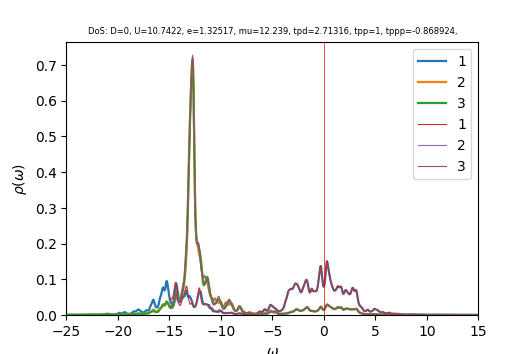

Data behind this chart, as committed beside it:
w	up_1	up_2	up_3	down_1	down_2	down_3	cumul_up_1	cumul_up_2	cumul_up_3	cumul_down_1	cumul_down_2	cumul_down_3	
-25	0.0003558	0.0002944	0.0002975	6.4605e-05	3.98321e-05	3.98463e-05	0	0	0	0	0	0
-24.96	0.0003535	0.0002964	0.0002989	6.51154e-05	3.99315e-05	3.99476e-05	1.41543e-05	1.1868e-05	1.19696e-05	2.60722e-06	1.59886e-06	1.5995e-06
-24.92	0.0003543	0.0002985	0.0003006	6.55395e-05	4.00307e-05	4.00467e-05	2.83392e-05	2.38214e-05	2.40067e-05	5.23143e-06	3.20169e-06	3.20297e-06
-24.88	0.0003578	0.0003008	0.0003025	6.58735e-05	4.01297e-05	4.01436e-05	4.26644e-05	3.5866e-05	3.61184e-05	7.86901e-06	4.80849e-06	4.81032e-06
-24.84	0.0003641	0.0003032	0.0003046	6.6159e-05	4.02286e-05	4.02397e-05	5.72413e-05	4.80081e-05	4.83127e-05	1.0518e-05	6.41924e-06	6.42152e-06
-24.8	0.0003728	0.0003058	0.0003068	6.63544e-05	4.03275e-05	4.03359e-05	7.21698e-05	6.02541e-05	6.05978e-05	1.31748e-05	8.03395e-06	8.03657e-06
-24.76	0.000384	0.0003086	0.0003093	6.63679e-05	4.04256e-05	4.04319e-05	8.75437e-05	7.26113e-05	7.29825e-05	1.58322e-05	9.6526e-06	9.65547e-06
-24.72	0.0003988	0.0003117	0.0003121	6.62223e-05	4.05232e-05	4.05279e-05	0.0001035	8.50901e-05	8.54785e-05	1.84838e-05	1.12751e-05	1.12782e-05
-24.68	0.0004201	0.0003151	0.0003153	6.60443e-05	4.06211e-05	4.06246e-05	0.0001203	9.77069e-05	9.8103e-05	2.11282e-05	1.29016e-05	1.29048e-05
-24.64	0.0004507	0.0003191	0.0003191	6.59268e-05	4.07198e-05	4.07224e-05	0.0001384	0.0001105	0.0001109	2.37679e-05	1.4532e-05	1.45353e-05
-24.6	0.0004915	0.0003238	0.0003235	6.58946e-05	4.08195e-05	4.08214e-05	0.0001581	0.0001234	0.0001238	2.64063e-05	1.61665e-05	1.61698e-05
-24.56	0.0005388	0.0003289	0.0003284	6.59384e-05	4.09202e-05	4.09215e-05	0.0001796	0.0001366	0.000137	2.90465e-05	1.78049e-05	1.78083e-05
-24.52	0.0005794	0.0003337	0.000333	6.60413e-05	4.10219e-05	4.10226e-05	0.0002028	0.00015	0.0001503	3.16908e-05	1.94474e-05	1.94509e-05
-24.48	0.0005941	0.0003371	0.0003361	6.61894e-05	4.11243e-05	4.11246e-05	0.0002266	0.0001635	0.0001638	3.4341e-05	2.1094e-05	2.10975e-05
-24.44	0.0005762	0.0003385	0.0003371	6.63752e-05	4.12276e-05	4.12274e-05	0.0002497	0.000177	0.0001773	3.69987e-05	2.27448e-05	2.27483e-05
-24.4	0.0005396	0.0003387	0.0003369	6.65977e-05	4.13318e-05	4.13312e-05	0.0002713	0.0001906	0.0001908	3.96653e-05	2.43997e-05	2.44032e-05
-24.36	0.0005032	0.0003388	0.0003366	6.686e-05	4.1437e-05	4.14359e-05	0.0002914	0.0002042	0.0002042	4.23423e-05	2.60589e-05	2.60623e-05
-24.32	0.0004765	0.0003396	0.0003368	6.71684e-05	4.15435e-05	4.15419e-05	0.0003105	0.0002178	0.0002177	4.50318e-05	2.77223e-05	2.77256e-05
-24.28	0.0004614	0.0003412	0.0003377	6.75339e-05	4.16516e-05	4.16493e-05	0.000329	0.0002314	0.0002312	4.77358e-05	2.939e-05	2.93932e-05
-24.24	0.0004572	0.0003437	0.0003392	6.79735e-05	4.17616e-05	4.17585e-05	0.0003473	0.0002452	0.0002448	5.04575e-05	3.10621e-05	3.10652e-05
-24.2	0.000463	0.0003469	0.0003413	6.85098e-05	4.18742e-05	4.18701e-05	0.0003658	0.0002591	0.0002585	5.32006e-05	3.27388e-05	3.27417e-05
-24.16	0.0004792	0.000351	0.0003438	6.91643e-05	4.19899e-05	4.19844e-05	0.000385	0.0002731	0.0002723	5.597e-05	3.44201e-05	3.44228e-05
-24.12	0.0005068	0.0003562	0.0003468	6.99312e-05	4.21084e-05	4.21012e-05	0.0004053	0.0002874	0.0002861	5.877e-05	3.61061e-05	3.61085e-05
-24.08	0.0005482	0.0003627	0.0003504	7.07255e-05	4.22278e-05	4.22183e-05	0.0004273	0.0003019	0.0003002	6.16019e-05	3.77969e-05	3.77989e-05
-24.04	0.0006049	0.0003706	0.0003545	7.13634e-05	4.23437e-05	4.23312e-05	0.0004515	0.0003167	0.0003144	6.44592e-05	3.94923e-05	3.94939e-05
-24	0.0006741	0.0003798	0.000359	7.17051e-05	4.24529e-05	4.24367e-05	0.0004785	0.000332	0.0003287	6.73303e-05	4.11921e-05	4.11931e-05
-23.96	0.000743	0.0003889	0.0003637	7.18047e-05	4.25567e-05	4.25369e-05	0.0005082	0.0003475	0.0003433	7.02054e-05	4.28961e-05	4.28962e-05
-23.92	0.0007924	0.000396	0.0003679	7.17917e-05	4.26584e-05	4.26358e-05	0.00054	0.0003634	0.000358	7.30799e-05	4.46041e-05	4.46034e-05
-23.88	0.000812	0.0004002	0.0003712	7.17381e-05	4.27598e-05	4.27359e-05	0.0005725	0.0003794	0.0003729	7.59523e-05	4.63163e-05	4.63145e-05
-23.84	0.0008018	0.0004014	0.0003737	7.16501e-05	4.28611e-05	4.28376e-05	0.0006046	0.0003955	0.0003879	7.88212e-05	4.80324e-05	4.80297e-05
-23.8	0.0007623	0.0003996	0.0003755	7.14991e-05	4.29617e-05	4.29405e-05	0.0006351	0.0004115	0.0004029	8.1684e-05	4.97526e-05	4.97491e-05
-23.76	0.0007047	0.0003959	0.0003769	7.13082e-05	4.30619e-05	4.30445e-05	0.0006633	0.0004273	0.000418	8.45392e-05	5.14768e-05	5.14726e-05
-23.72	0.0006483	0.0003923	0.0003784	7.11498e-05	4.31633e-05	4.31499e-05	0.0006893	0.000443	0.0004331	8.73881e-05	5.32051e-05	5.32003e-05
-23.68	0.0006057	0.0003898	0.0003806	7.10699e-05	4.32668e-05	4.32567e-05	0.0007135	0.0004587	0.0004484	9.02337e-05	5.49375e-05	5.49323e-05
-23.64	0.0005799	0.0003889	0.0003836	7.10729e-05	4.33724e-05	4.3365e-05	0.0007367	0.0004742	0.0004637	9.30795e-05	5.66741e-05	5.66686e-05
-23.6	0.0005698	0.0003893	0.0003874	7.11454e-05	4.34799e-05	4.34745e-05	0.0007596	0.0004898	0.0004792	9.59281e-05	5.8415e-05	5.84094e-05
-23.56	0.0005741	0.0003908	0.0003921	7.12723e-05	4.3589e-05	4.3585e-05	0.0007826	0.0005055	0.0004949	9.87819e-05	6.01603e-05	6.01545e-05
-23.52	0.0005929	0.0003932	0.0003979	7.14421e-05	4.36993e-05	4.36965e-05	0.0008063	0.0005212	0.0005109	0.0001016	6.19101e-05	6.19041e-05
-23.48	0.0006278	0.0003965	0.0004052	7.16473e-05	4.38106e-05	4.38089e-05	0.0008314	0.0005371	0.0005271	0.0001045	6.36642e-05	6.36582e-05
-23.44	0.0006817	0.0004006	0.0004142	7.1884e-05	4.39229e-05	4.39221e-05	0.0008587	0.0005531	0.0005437	0.0001074	6.54229e-05	6.54169e-05
-23.4	0.0007577	0.0004058	0.0004255	7.21514e-05	4.40361e-05	4.40361e-05	0.0008891	0.0005694	0.0005607	0.0001103	6.71861e-05	6.71801e-05
-23.36	0.0008539	0.0004117	0.0004387	7.24513e-05	4.41501e-05	4.4151e-05	0.0009233	0.0005858	0.0005783	0.0001132	6.89539e-05	6.89479e-05
-23.32	0.0009523	0.0004179	0.0004521	7.27889e-05	4.4265e-05	4.42667e-05	0.0009614	0.0006026	0.0005964	0.0001161	7.07263e-05	7.07203e-05
-23.28	0.001013	0.0004231	0.0004614	7.31732e-05	4.43808e-05	4.43835e-05	0.001002	0.0006195	0.0006149	0.000119	7.25033e-05	7.24974e-05
-23.24	0.001003	0.0004261	0.0004628	7.36184e-05	4.44976e-05	4.45015e-05	0.001042	0.0006366	0.0006334	0.000122	7.4285e-05	7.42793e-05
-23.2	0.0009374	0.0004274	0.0004581	7.41452e-05	4.46155e-05	4.46209e-05	0.00108	0.0006537	0.0006517	0.0001249	7.60714e-05	7.60659e-05
-23.16	0.0008592	0.0004285	0.0004519	7.4781e-05	4.47348e-05	4.4742e-05	0.001114	0.0006709	0.0006698	0.0001279	7.78626e-05	7.78574e-05
-23.12	0.0007978	0.0004304	0.0004473	7.55527e-05	4.48555e-05	4.48652e-05	0.001146	0.0006881	0.0006877	0.000131	7.96586e-05	7.96538e-05
-23.08	0.0007617	0.0004334	0.0004452	7.6461e-05	4.49779e-05	4.49909e-05	0.001177	0.0007054	0.0007056	0.000134	8.14595e-05	8.14552e-05
-23.04	0.0007497	0.0004375	0.0004455	7.74279e-05	4.51012e-05	4.51188e-05	0.001207	0.000723	0.0007234	0.0001371	8.32653e-05	8.32618e-05
-23	0.0007583	0.0004427	0.0004477	7.82814e-05	4.52244e-05	4.5248e-05	0.001237	0.0007407	0.0007413	0.0001403	8.50761e-05	8.50735e-05
-22.96	0.0007864	0.000449	0.0004515	7.8884e-05	4.53464e-05	4.53772e-05	0.001268	0.0007587	0.0007594	0.0001434	8.68918e-05	8.68904e-05
-22.92	0.0008357	0.0004566	0.0004571	7.92232e-05	4.54671e-05	4.55045e-05	0.001302	0.0007769	0.0007777	0.0001466	8.87123e-05	8.87124e-05
-22.88	0.0009092	0.000466	0.0004643	7.9268e-05	4.5586e-05	4.56262e-05	0.001338	0.0007956	0.0007963	0.0001498	9.05376e-05	9.05393e-05
-22.84	0.001006	0.0004772	0.0004733	7.89917e-05	4.57028e-05	4.57402e-05	0.001379	0.0008147	0.0008153	0.0001529	9.23675e-05	9.23707e-05
-22.8	0.001118	0.0004902	0.0004838	7.85413e-05	4.58187e-05	4.58495e-05	0.001423	0.0008343	0.0008346	0.0001561	9.42021e-05	9.42065e-05
-22.76	0.001231	0.0005047	0.0004952	7.81188e-05	4.59351e-05	4.5959e-05	0.001473	0.0008546	0.0008545	0.0001592	9.60413e-05	9.60467e-05
-22.72	0.001346	0.0005211	0.0005079	7.78202e-05	4.6053e-05	4.60711e-05	0.001526	0.0008754	0.0008748	0.0001623	9.78853e-05	9.78914e-05
-22.68	0.001477	0.0005403	0.0005222	7.76491e-05	4.61722e-05	4.61863e-05	0.001586	0.0008971	0.0008957	0.0001654	9.9734e-05	9.97407e-05
-22.64	0.001622	0.0005613	0.0005368	7.75729e-05	4.62924e-05	4.6304e-05	0.001651	0.0009195	0.0009172	0.0001685	0.0001016	0.0001016
... 940 more rows
